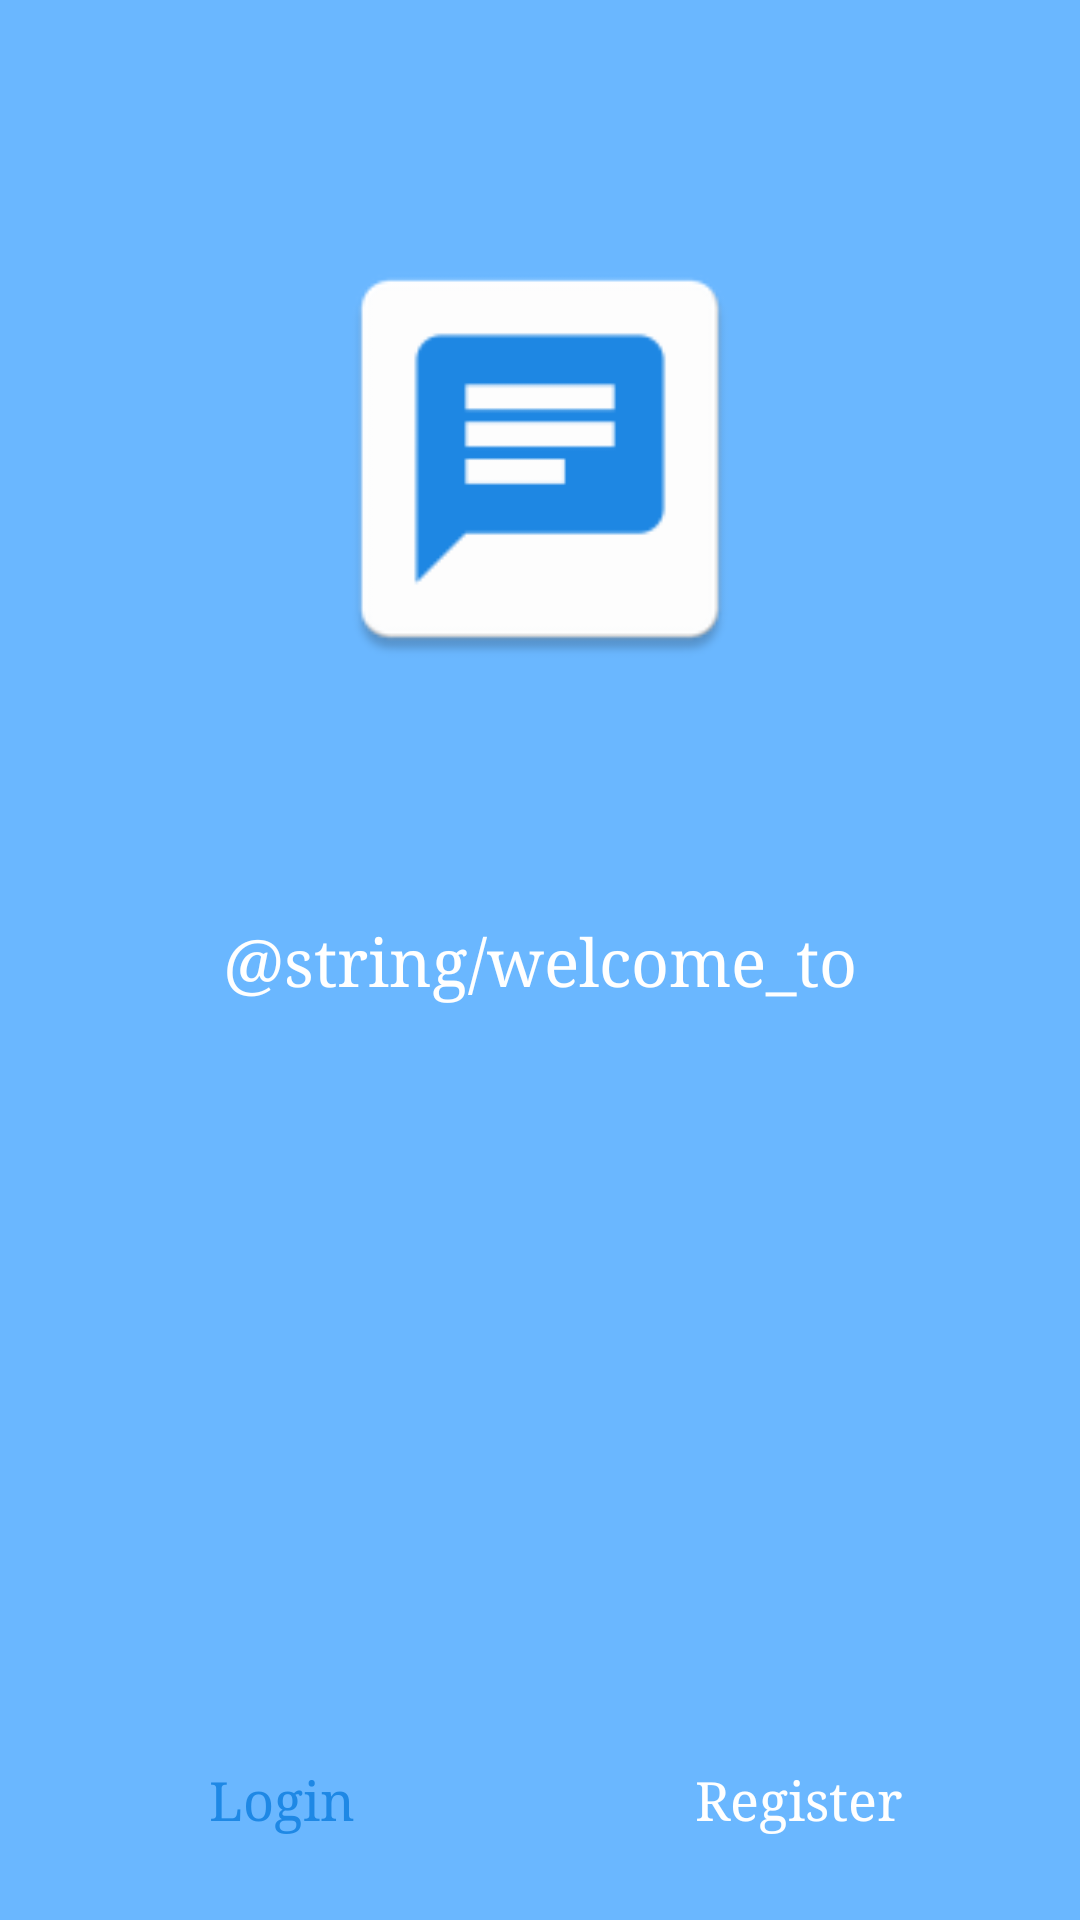

Here is an Android app screen rendered from its layout file. Give the layout XML and the strings, colors and styles it references.
<!-- AndroidManifest.xml: application theme AppTheme -->
<!-- res/layout/activity_welcome.xml -->
<androidx.constraintlayout.widget.ConstraintLayout
    xmlns:android="http://schemas.android.com/apk/res/android"
    xmlns:app="http://schemas.android.com/apk/res-auto"
    xmlns:tools="http://schemas.android.com/tools"
    android:layout_width="match_parent"
    android:layout_height="match_parent"
    android:background="@color/primaryLightColor"
    tools:context=".WelcomeActivity">


        <ImageView
            android:layout_width="150dp"
            android:layout_height="150dp"
            android:src="@mipmap/ic_launcher"
            android:contentDescription="@string/icon"
            app:layout_constraintTop_toTopOf="parent"
            app:layout_constraintLeft_toLeftOf="parent"
            app:layout_constraintRight_toRightOf="parent"
            app:layout_constraintBottom_toTopOf="@id/welcomeTextView" />

        <TextView
            android:id="@+id/welcomeTextView"
            android:layout_width="wrap_content"
            android:layout_height="wrap_content"
            android:text="@string/welcome_to"
            android:textSize="@dimen/big_font"
            android:textColor="@color/textColorWhite"
            app:layout_constraintBottom_toBottomOf="parent"
            app:layout_constraintLeft_toLeftOf="parent"
            app:layout_constraintRight_toRightOf="parent"
            app:layout_constraintTop_toTopOf="parent" />


        <Button
            android:id="@+id/loginBtn"
            android:layout_width="0dp"
            android:layout_height="wrap_content"
            android:background="@drawable/rounded_button"
            android:backgroundTint="@color/primaryWhiteColor"
            android:text="@string/login"
            android:textColor="@color/primaryColor"
            android:textSize="@dimen/medium_font"
            android:textAllCaps="false"
            android:layout_marginStart="16dp"
            android:layout_marginBottom="16dp"
            android:layout_marginEnd="16dp"
            android:clickable="true"
            android:focusable="true"
            app:layout_constraintBottom_toBottomOf="parent"
            app:layout_constraintStart_toStartOf="parent"
            app:layout_constraintEnd_toStartOf="@id/registerBtn"
            app:layout_constraintHorizontal_bias="0.5"/>

        <Button
            android:id="@+id/registerBtn"
            android:layout_width="0dp"
            android:layout_height="wrap_content"
            android:background="@drawable/rounded_button"
            android:backgroundTint="@color/primaryColor"
            android:text="@string/register"
            android:textColor="@color/textColorWhite"
            android:textSize="@dimen/medium_font"
            android:textAllCaps="false"
            android:layout_marginEnd="16dp"
            android:layout_marginBottom="16dp"
            android:clickable="true"
            android:focusable="true"
            app:layout_constraintBottom_toBottomOf="parent"
            app:layout_constraintEnd_toEndOf="parent"
            app:layout_constraintStart_toEndOf="@id/loginBtn"
            app:layout_constraintHorizontal_bias="0.5"/>


</androidx.constraintlayout.widget.ConstraintLayout>
<!-- resources referenced by this layout -->
<resources>
  <color name="primaryColor">#1e88e5</color>
  <color name="primaryLightColor">#6ab7ff</color>
  <color name="primaryWhiteColor">#FFF</color>
  <color name="textColorWhite">#FFFFFF</color>
  <dimen name="big_font">22sp</dimen>
  <dimen name="medium_font">18sp</dimen>
  <!-- mipmap ic_launcher: png bitmap (mipmap-hdpi, 1104 bytes) -->
  <string name="icon">icon</string>
  <string name="login">Login</string>
  <string name="register">Register</string>
  <style name="AppTheme" parent="Theme.AppCompat.Light.NoActionBar">
          <item name="android:fontFamily">serif</item>
          <item name="fontFamily">serif</item>
  
          <item name="colorPrimary">@color/primaryColor</item>
          <item name="colorPrimaryDark">@color/primaryDarkColor</item>
          <item name="colorAccent">@color/primaryLightColor</item>
      </style>
  <color name="primaryDarkColor">#005cb2</color>
</resources>
